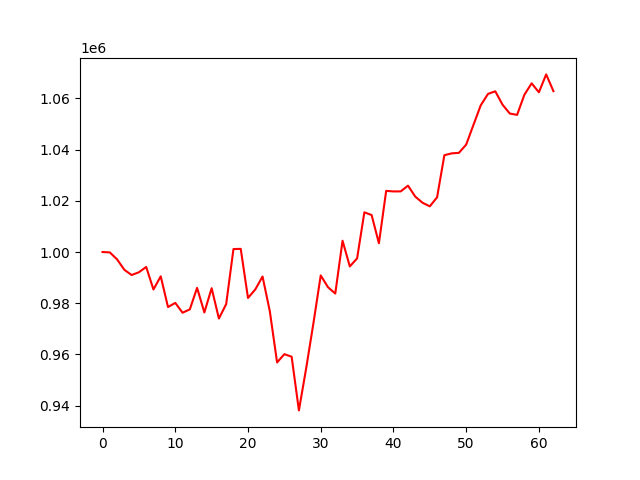

The table this chart was drawn from, first rows:
, 0
0, 1000000
1, 999856
2, 997125
3, 993050
4, 991012
5, 992095
6, 994165
7, 985365
8, 990503
9, 978494
10, 980129
11, 976276
12, 977593
13, 985999
14, 976388
15, 985858
16, 974013
17, 979663
18, 1001154
19, 1001232
20, 982049
21, 985368
22, 990429
23, 976844
24, 956856
25, 960092
26, 959096
27, 938117
28, 954599
29, 972266
30, 990854
31, 986234
32, 983781
33, 1004413
34, 994368
35, 997503
36, 1015514
37, 1014437
38, 1003424
39, 1023893
40, 1023677
41, 1023693
42, 1025926
43, 1021647
44, 1019241
45, 1017858
46, 1021384
47, 1037826
48, 1038547
49, 1038751
50, 1041979
51, 1049668
52, 1057304
53, 1061782
54, 1062797
55, 1057557
56, 1054108
57, 1053583
58, 1061432
59, 1065911
... 3 more rows
